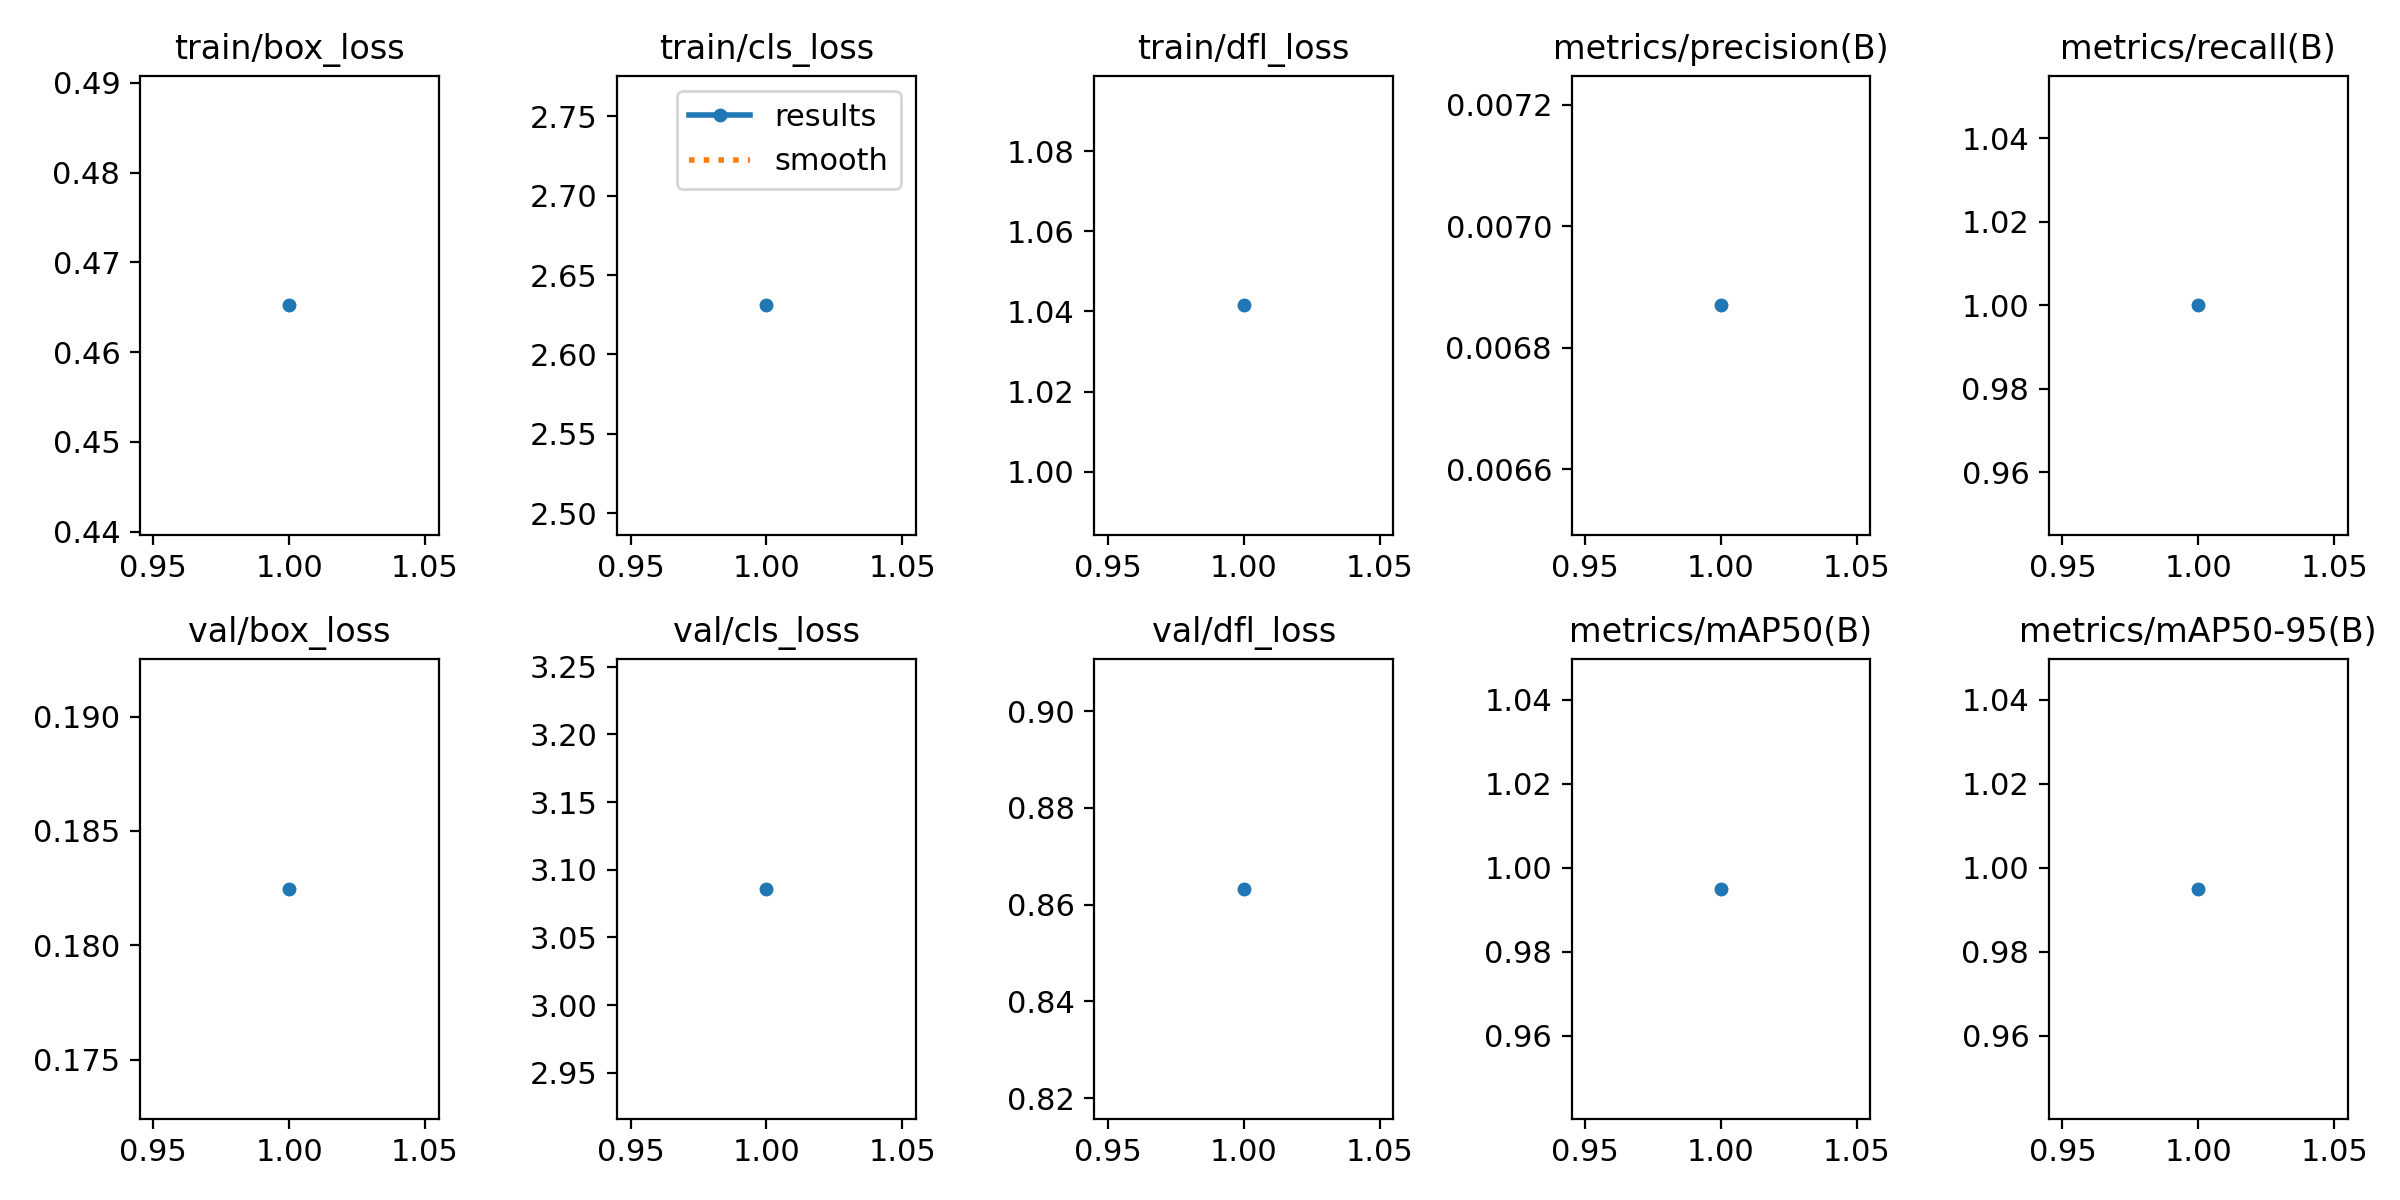

Source data for this figure (header and first rows):
epoch, time, train/box_loss, train/cls_loss, train/dfl_loss, metrics/precision(B), metrics/recall(B), metrics/mAP50(B), metrics/mAP50-95(B), val/box_loss, val/cls_loss, val/dfl_loss, lr/pg0, lr/pg1, lr/pg2
1, 149.8, 0.4652, 2.631, 1.042, 0.00687, 1, 0.995, 0.995, 0.1825, 3.086, 0.8632, 0.0002667, 0.0002667, 0.0002667
